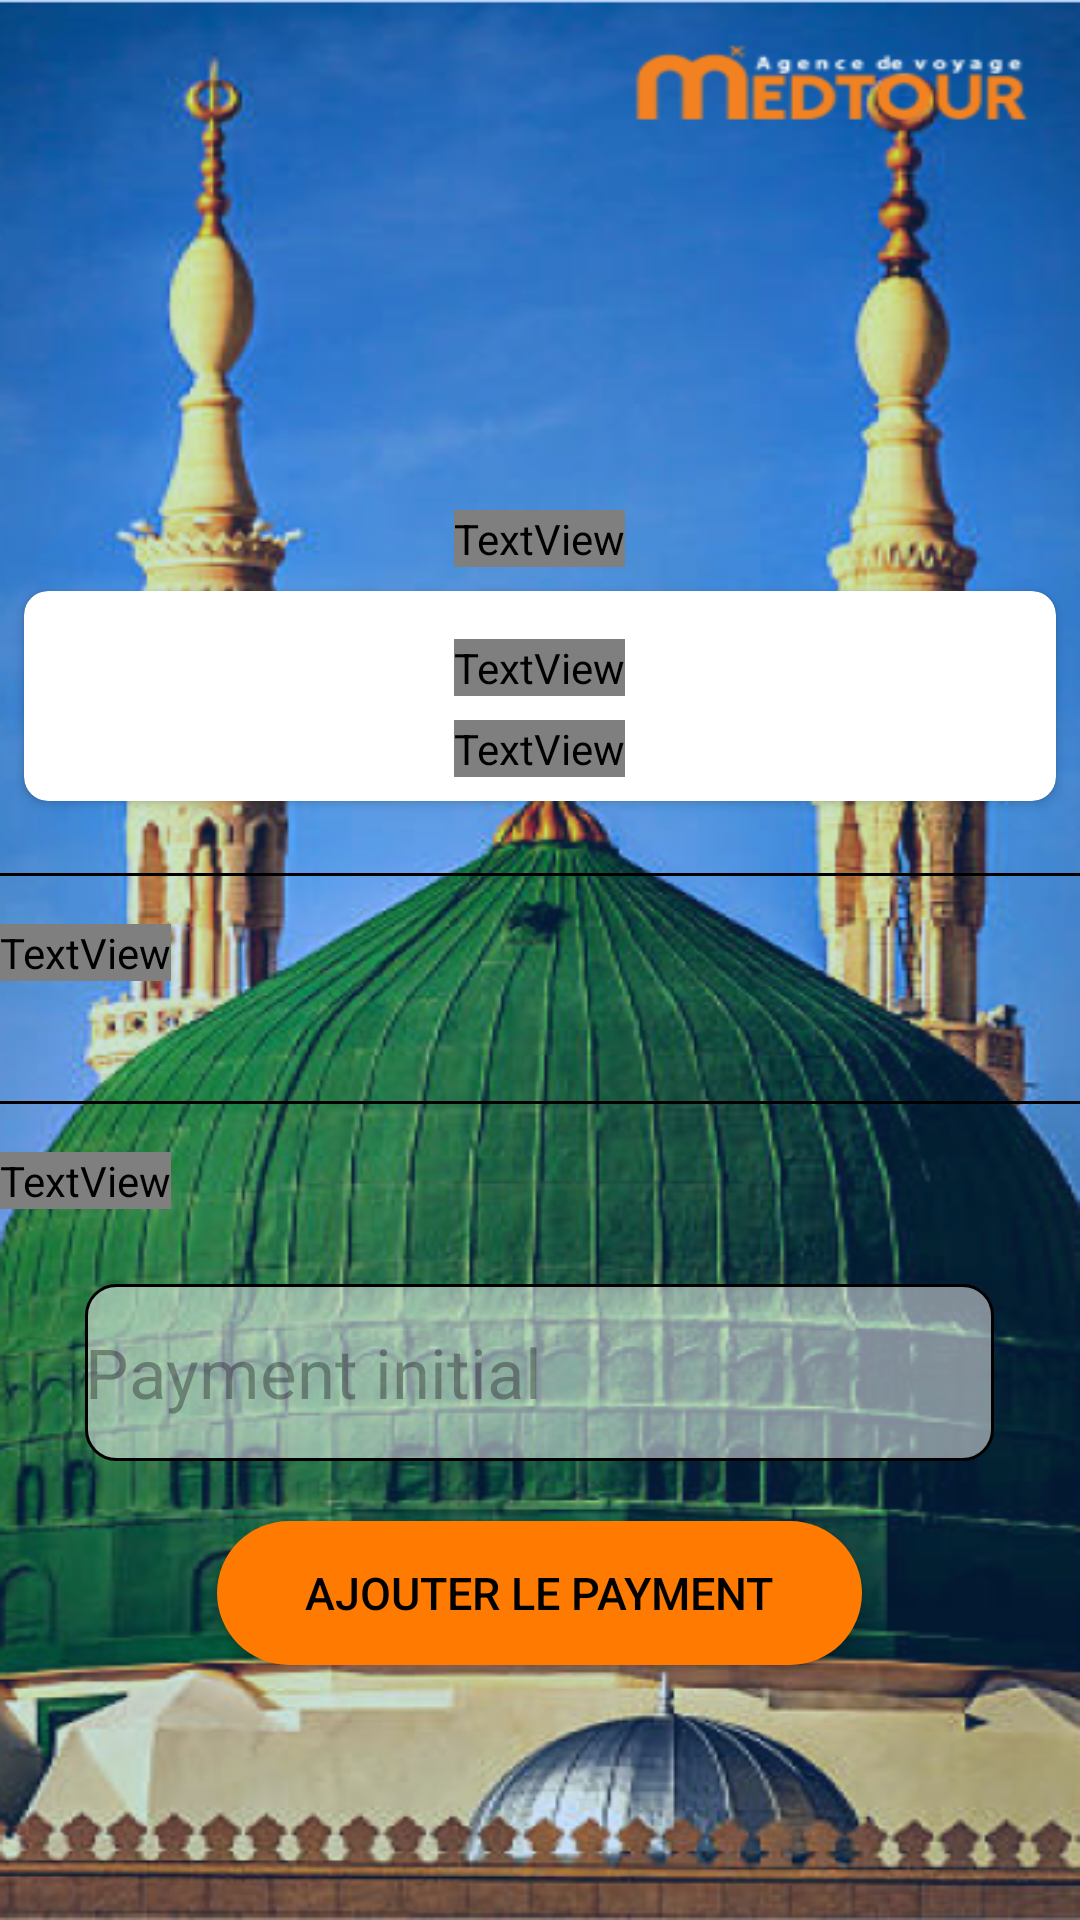

This screen was rendered from an Android layout file. Write that file and the resources it references.
<!-- AndroidManifest.xml: application theme Theme.Material3.Light -->
<!-- res/layout/activity_pay.xml -->
<ScrollView xmlns:android="http://schemas.android.com/apk/res/android"
    xmlns:app="http://schemas.android.com/apk/res-auto"
    xmlns:tools="http://schemas.android.com/tools"
    android:layout_width="match_parent"
    android:layout_height="match_parent"
    android:background="@drawable/background2">

    <LinearLayout
        android:layout_width="match_parent"
        android:layout_height="wrap_content"
        android:orientation="vertical"
        android:paddingTop="170dp">

        <TextView
            android:layout_width="wrap_content"
            android:layout_height="wrap_content"
            android:layout_gravity="center_horizontal"
            android:fontFamily="@font/GEO_AI__"
            android:gravity="center"
            android:text="Information de Voyage"
            android:textColor="#000"
            android:textSize="30sp"
            android:textStyle="bold" />

        <androidx.cardview.widget.CardView
            android:layout_width="match_parent"
            android:layout_height="wrap_content"
            android:gravity="center"
            android:layout_gravity="center_horizontal"
            android:layout_margin="8dp"
            app:cardCornerRadius="8dp"
            android:layout_marginTop="30dp"
            android:background="#80000000">

            <LinearLayout
                android:layout_width="match_parent"
                android:layout_height="wrap_content"
                android:orientation="vertical"
                android:padding="8dp">

                <TextView
                    android:id="@+id/flightTypeTextView"
                    android:layout_width="wrap_content"
                    android:layout_height="wrap_content"
                    android:layout_gravity="center_horizontal"
                    android:layout_marginTop="8dp"
                    android:fontFamily="@font/GEO_AI__"
                    android:text="Flight Type: International"
                    android:textColor="#000"
                    android:textSize="20sp" />

                <TextView
                    android:id="@+id/user_name"
                    android:layout_width="wrap_content"
                    android:layout_height="wrap_content"
                    android:layout_gravity="center_horizontal"
                    android:layout_marginTop="8dp"
                    android:fontFamily="@font/GEO_AI__"
                    android:text="Flight Date: 2023-09-15"
                    android:textColor="#000"
                    android:textSize="20sp" />
            </LinearLayout>
        </androidx.cardview.widget.CardView>

        <View
            android:layout_width="match_parent"
            android:layout_height="1dp"
            android:layout_marginVertical="16dp"
            android:background="@color/black" />

        <TextView
            android:id="@+id/groupInfoTextView"
            android:layout_width="wrap_content"
            android:layout_height="wrap_content"
            android:text="Information de Groups:"
            android:textSize="28sp"
            android:fontFamily="@font/GEO_AI__"
            android:textColor="@color/black"
            android:textStyle="bold"
            android:layout_marginBottom="8dp"/>

        <androidx.cardview.widget.CardView
            android:layout_width="match_parent"
            android:layout_height="wrap_content"
            app:cardCornerRadius="8dp"
            android:background="#80000000"
            android:layout_margin="8dp">

            <androidx.recyclerview.widget.RecyclerView
                android:id="@+id/groupMembersRecyclerView"
                android:layout_width="match_parent"
                android:layout_height="wrap_content"
                android:background="@color/white"/>

        </androidx.cardview.widget.CardView>

        <View
            android:layout_width="match_parent"
            android:layout_height="1dp"
            android:background="@color/black"
            android:layout_marginVertical="16dp"/>

        <TextView
            android:id="@+id/totalCostTextView"
            android:layout_width="wrap_content"
            android:layout_height="wrap_content"
            android:text="Prix Totale: 1000 TND"
            android:textSize="25sp"
            android:fontFamily="@font/GEO_AI__"
            android:textColor="@color/black" />

        <EditText
            android:id="@+id/initialPaymentEditText"
            android:layout_width="303dp"
            android:layout_height="59dp"
            android:layout_gravity="center"
            android:layout_marginTop="25dp"
            android:background="@drawable/round_border_white"
            android:hint="Payment initial"
            android:inputType="numberDecimal"
            android:textColor="@color/black"
            android:textSize="23sp" />

        <androidx.appcompat.widget.AppCompatButton
            android:id="@+id/addPaymentButton"
            android:layout_width="215dp"
            android:layout_height="wrap_content"
            android:layout_gravity="center"
            android:layout_marginTop="20dp"
            android:background="@drawable/logout"
            android:text="Ajouter le Payment"
            android:textColor="@color/black"
            android:textSize="15sp" />

    </LinearLayout>
</ScrollView>
<!-- resources referenced by this layout -->
<resources>
  <color name="black">#FF000000</color>
  <color name="white">#FFFFFFFF</color>
  <!-- drawable background2: png bitmap (drawable, 493671 bytes) -->
  <!-- drawable logout (drawable) -->
  <?xml version="1.0" encoding="utf-8"?>
  <shape xmlns:android="http://schemas.android.com/apk/res/android">
      <solid android:color="#FF7A00"/>
      <corners android:radius="30dp"/>
  </shape>
  <!-- drawable round_border_white (drawable) -->
  <shape xmlns:android="http://schemas.android.com/apk/res/android">
      <solid android:color="#80FFFFFF" /> 
      <corners android:radius="10dp" /> 
      <stroke android:color="#000000" android:width="1dp" />
      <ImageView
          android:layout_width="wrap_content"
          android:layout_height="wrap_content"
          android:layout_gravity="center"
          android:src="@drawable/plus.png" />
  </shape>
</resources>
